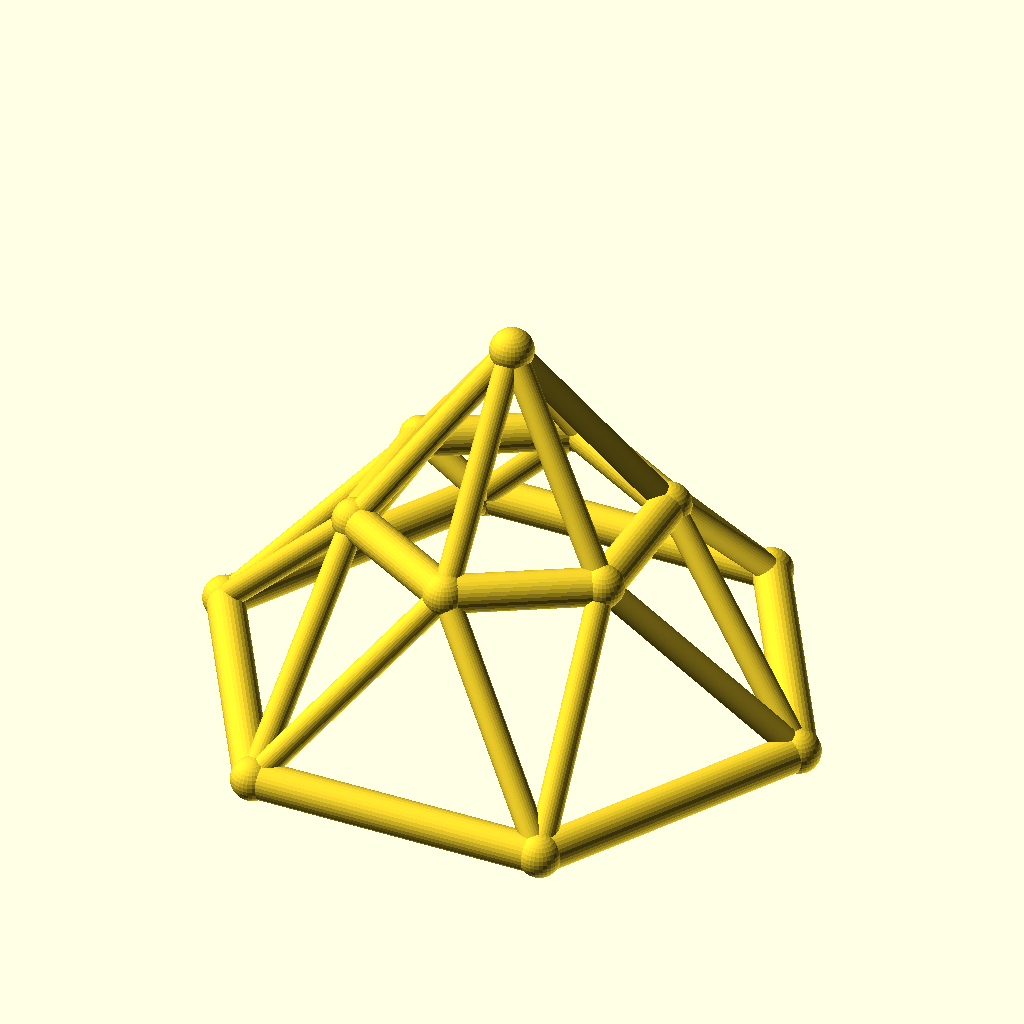
Cell 1: the model at its default parameters.
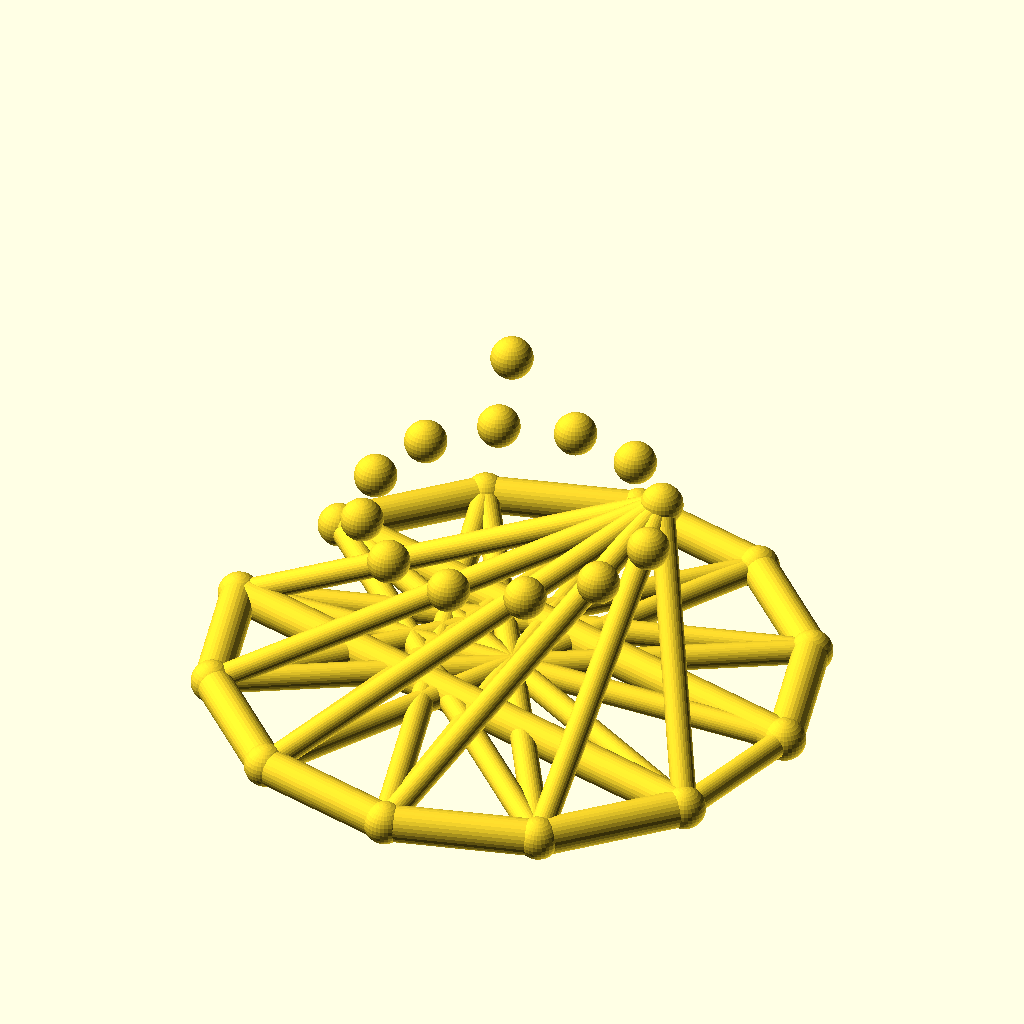
Cell 2: the same model with sides = 12.
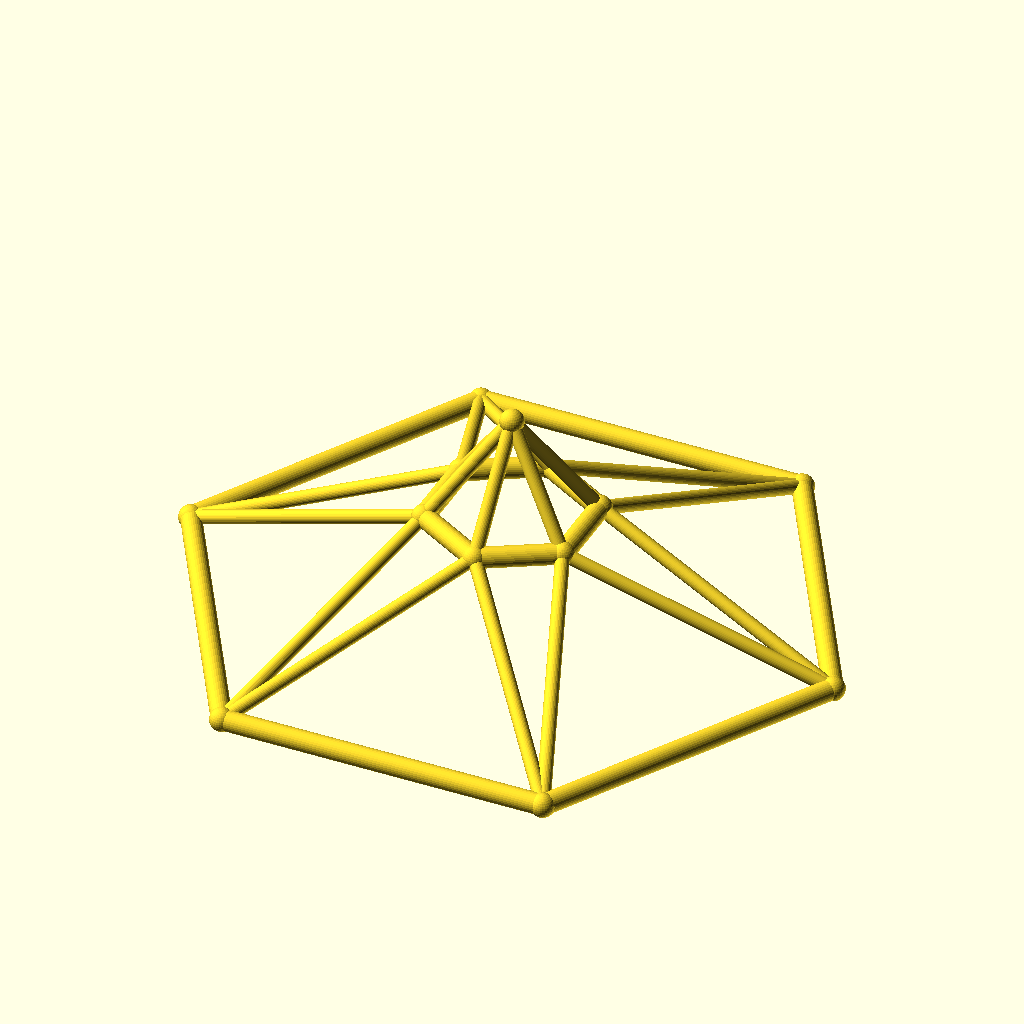
Cell 3: the same model with base_r = 80.
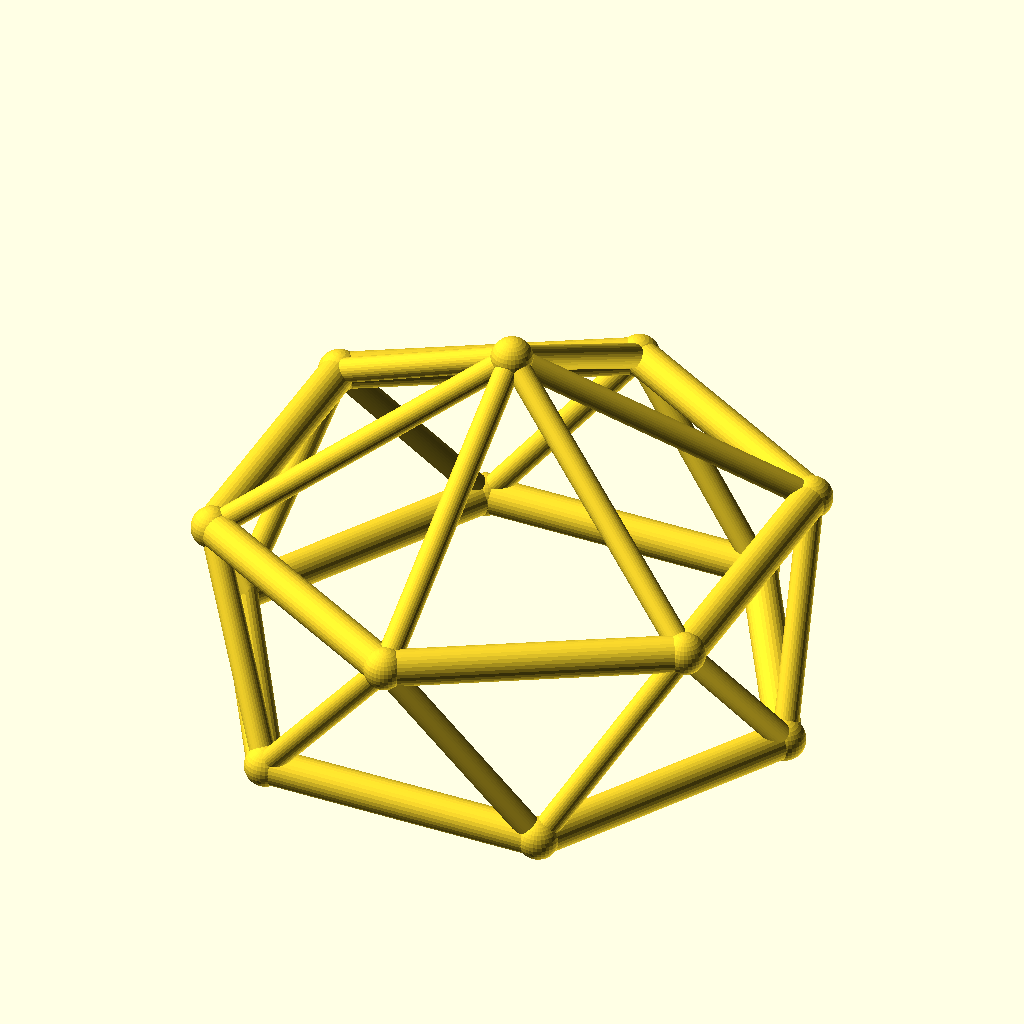
Cell 4: top_r = 40 (everything else at default).
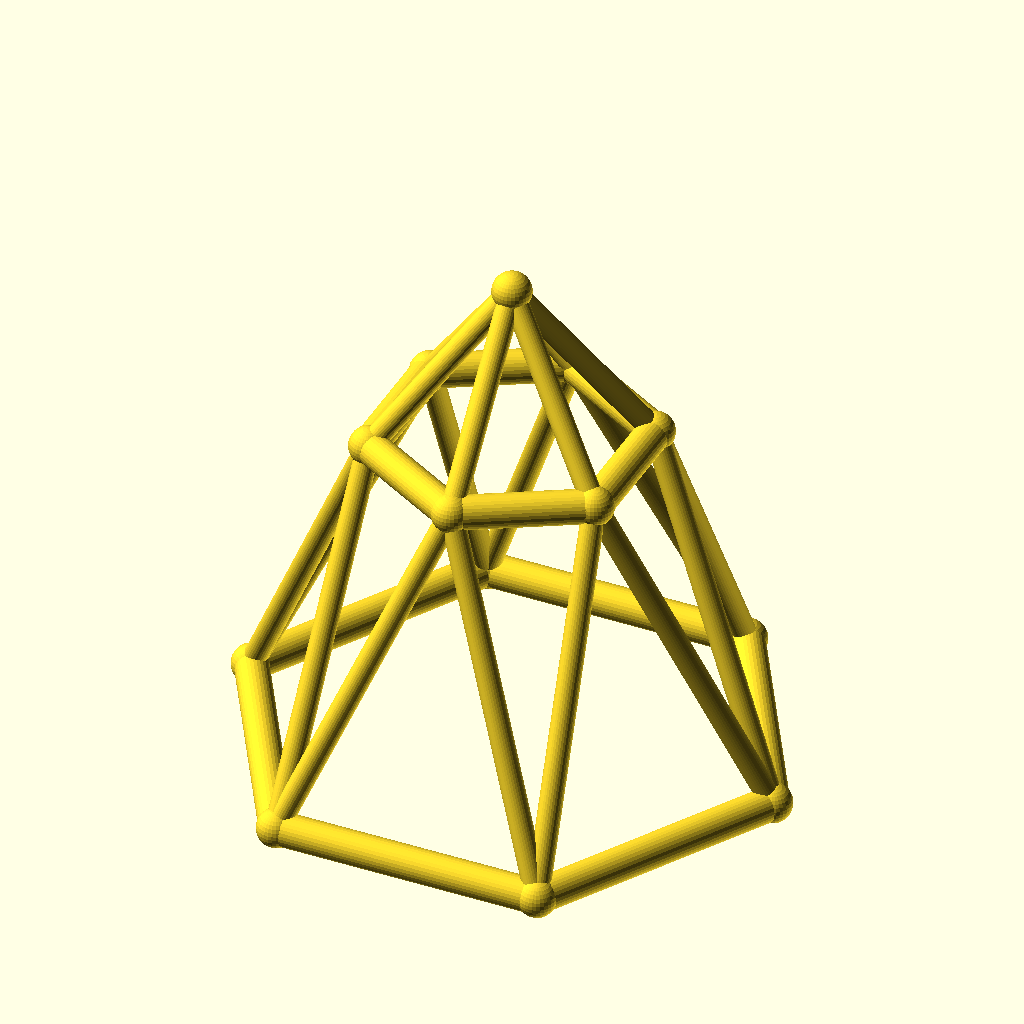
Cell 5 — ring_h set to 50, the other parameters unchanged.
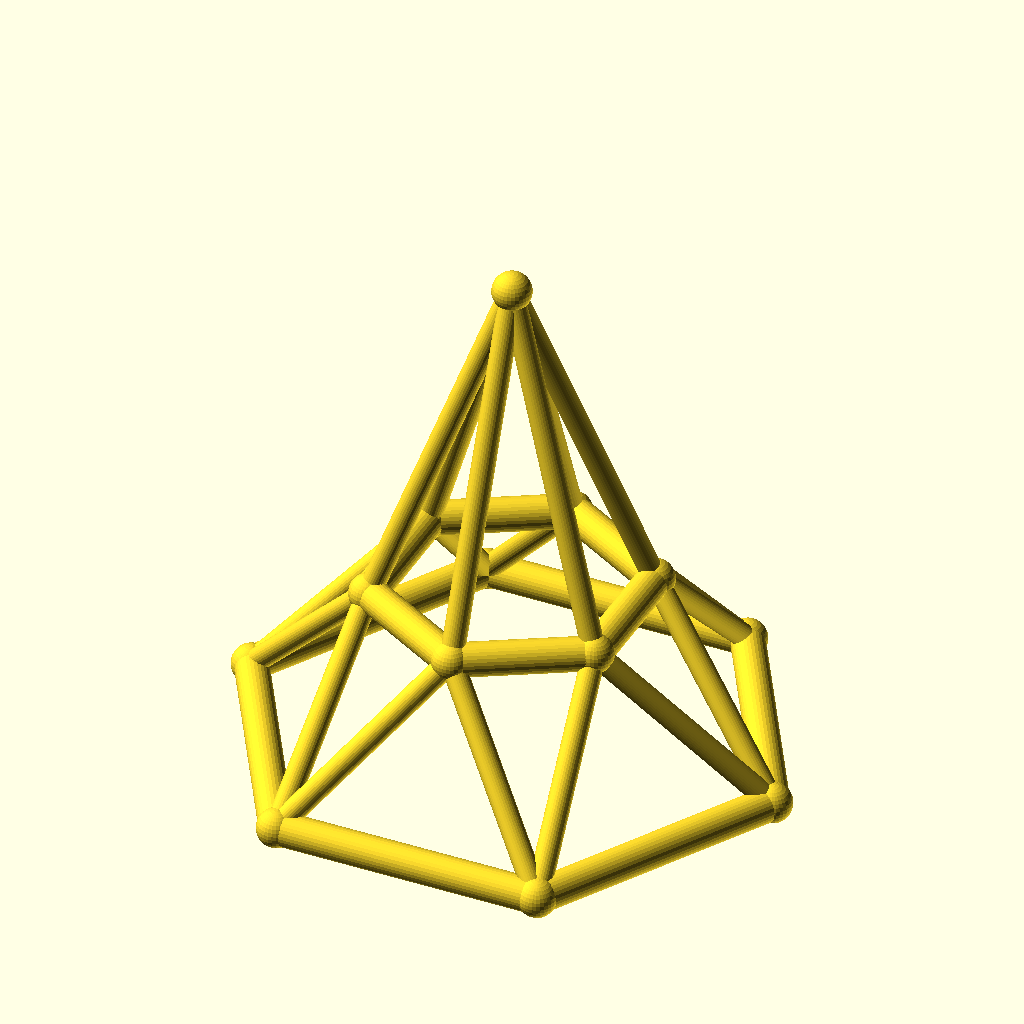
Cell 6 — rise set to 50, the other parameters unchanged.
All cells are drawn from the same view direction (rotation 55°, 0°, 25°, orthographic, colour scheme Cornfield), but the view is re-fitted for each cell, so position and scale can differ between cells as well as the parameter.
The OpenSCAD source (optional_data/data/wire3/geodome/scene_0095.scad):
$fn = 32;

// ----------------------------------------------------------------------
// Geodesic dome: 6-gon rings, base R40, top R20
// ----------------------------------------------------------------------

// --- parameters (mm) ---
sides = 6;                // polygon order of both rings
base_r = 40;              // base ring radius
top_r = 20;               // top ring radius
ring_h = 25;              // height of the top ring
rise = 25;                // apex rise above the top ring
twist = 30;               // angular offset of the top ring, degrees
chord_r = 2.5;            // ring member radius
brace_r = 1.7;            // web member radius
joint_r = 2.9;            // joint ball radius

bbox_x = 85.8;  // overall X, joints included
bbox_y = 75.08;  // overall Y, joints included
bbox_z = 55.8;  // overall Z, joints included
chord_d = 2 * chord_r;  // ring stock diameter
brace_d = 2 * brace_r;  // web stock diameter
apex_z = ring_h + rise;  // apex height
nodes = concat([for (i = [0 : sides - 1]) [base_r * cos(i * 360 / sides), base_r * sin(i * 360 / sides), 0]], [for (i = [0 : sides - 1]) [top_r * cos(i * 360 / sides + twist), top_r * sin(i * 360 / sides + twist), ring_h]], [[0, 0, apex_z]]);

module member(a, b, r) {
  /* round stock from joint a to joint b, ends buried in the joint balls */
  d = b - a;
  length = norm(d);
  translate(a) rotate([0, acos(d[2] / length), atan2(d[1], d[0])])
    cylinder(h = length, r = r);
}

module joint(p, r) {
  /* ball at the joint centre, fatter than every member meeting there */
  translate(p) sphere(r = r);
}

/* members - each call is one graph edge */
member(nodes[0], nodes[1], chord_r);
member(nodes[1], nodes[2], chord_r);
member(nodes[2], nodes[3], chord_r);
member(nodes[3], nodes[4], chord_r);
member(nodes[4], nodes[5], chord_r);
member(nodes[5], nodes[0], chord_r);
member(nodes[6], nodes[7], chord_r);
member(nodes[7], nodes[8], chord_r);
member(nodes[8], nodes[9], chord_r);
member(nodes[9], nodes[10], chord_r);
member(nodes[10], nodes[11], chord_r);
member(nodes[11], nodes[6], chord_r);
member(nodes[0], nodes[6], brace_r);
member(nodes[6], nodes[1], brace_r);
member(nodes[1], nodes[7], brace_r);
member(nodes[7], nodes[2], brace_r);
member(nodes[2], nodes[8], brace_r);
member(nodes[8], nodes[3], brace_r);
member(nodes[3], nodes[9], brace_r);
member(nodes[9], nodes[4], brace_r);
member(nodes[4], nodes[10], brace_r);
member(nodes[10], nodes[5], brace_r);
member(nodes[5], nodes[11], brace_r);
member(nodes[11], nodes[0], brace_r);
member(nodes[12], nodes[6], brace_r);
member(nodes[12], nodes[7], brace_r);
member(nodes[12], nodes[8], brace_r);
member(nodes[12], nodes[9], brace_r);
member(nodes[12], nodes[10], brace_r);
member(nodes[12], nodes[11], brace_r);

/* joint balls */
for (p = nodes) joint(p, joint_r);
Parameter table extracted from the source (name, type, default, range or options):
sides: number, default 6
base_r: number, default 40
top_r: number, default 20
ring_h: number, default 25
rise: number, default 25
twist: number, default 30
chord_r: number, default 2.5
brace_r: number, default 1.7
joint_r: number, default 2.9
bbox_x: number, default 85.8
bbox_y: number, default 75.08
bbox_z: number, default 55.8
